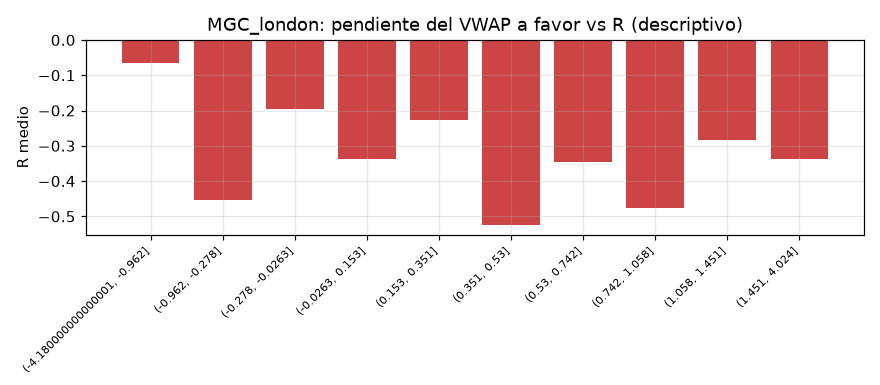

Data behind this chart, as committed beside it:
tramo, count, mean
(-4.180000000000001, -0.962], 142, -0.06521
(-0.962, -0.278], 141, -0.4526
(-0.278, -0.0263], 141, -0.1946
(-0.0263, 0.153], 141, -0.3376
(0.153, 0.351], 141, -0.2256
(0.351, 0.53], 141, -0.5255
(0.53, 0.742], 142, -0.3456
(0.742, 1.058], 141, -0.4754
(1.058, 1.451], 140, -0.2842
(1.451, 4.024], 141, -0.3376
